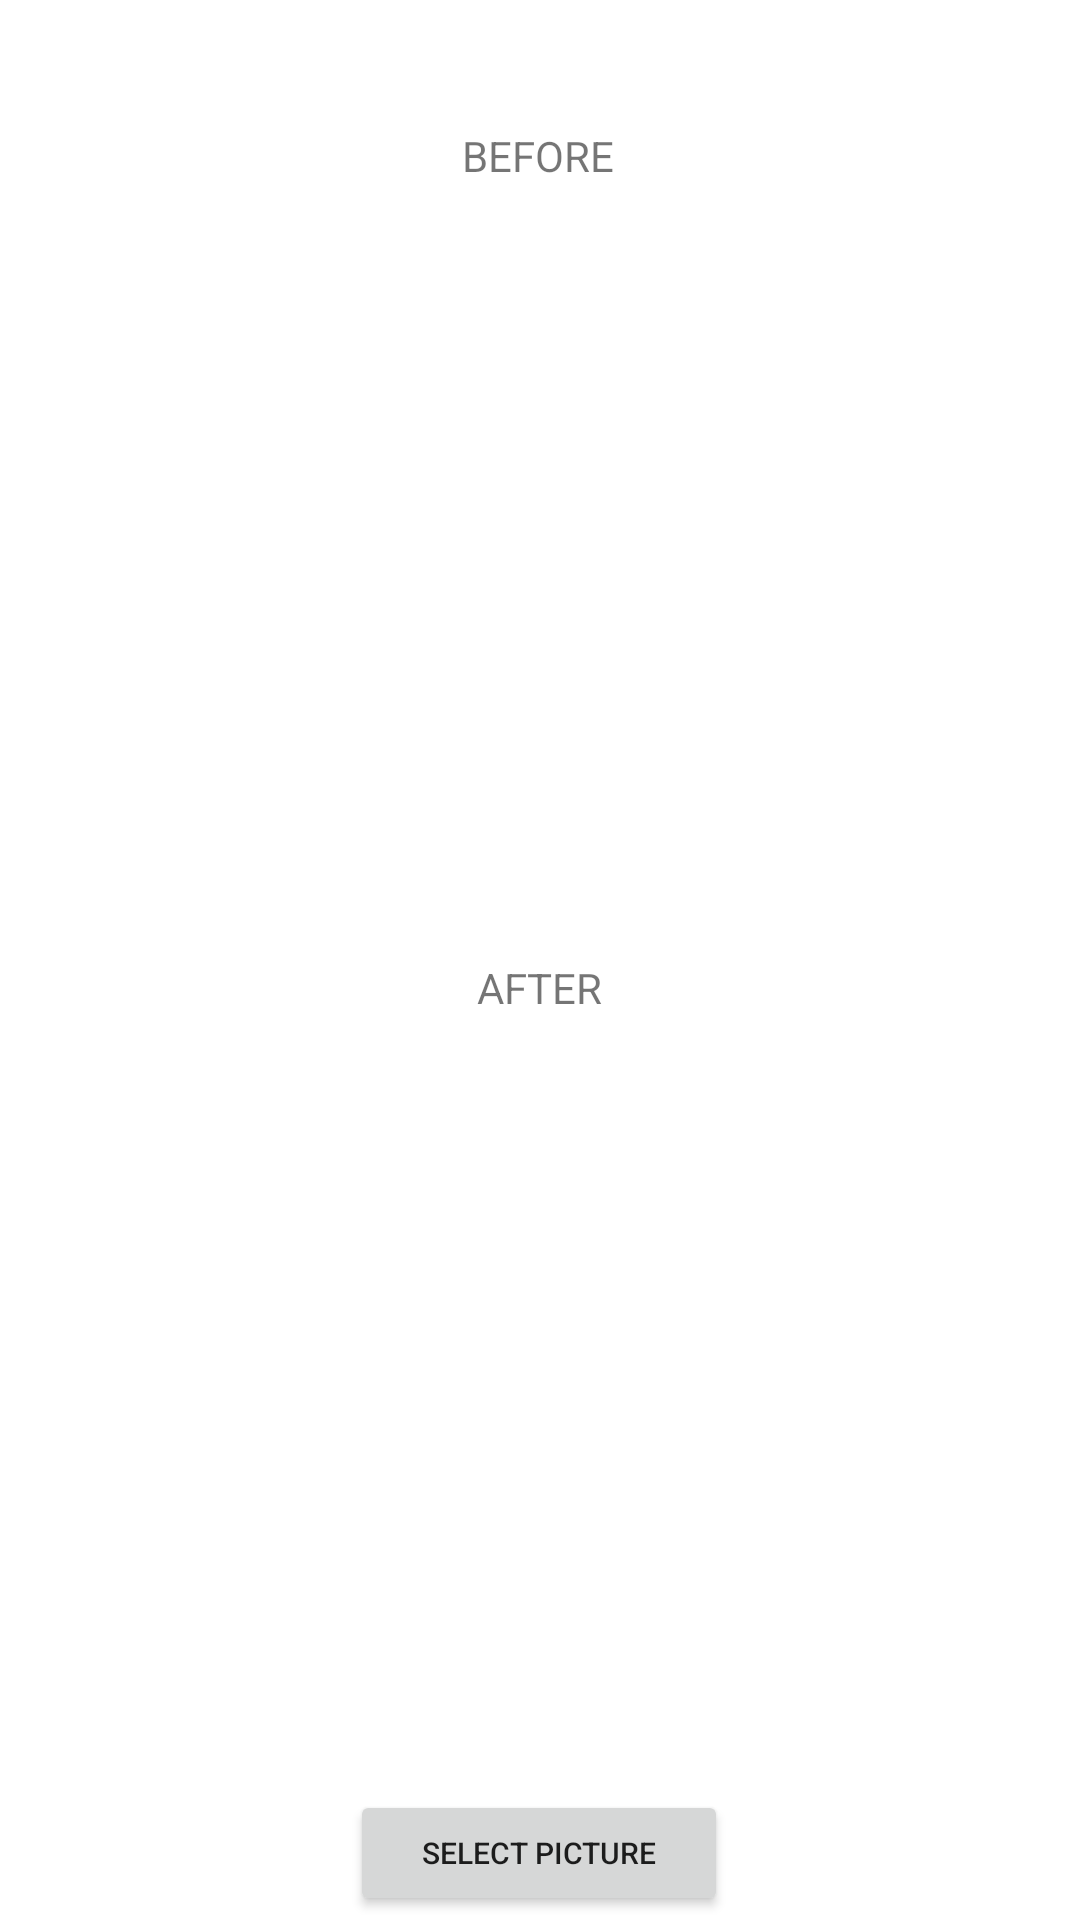

Produce the Android XML layout that renders to this screen, including the resource entries it uses.
<!-- AndroidManifest.xml: application theme Theme.Editoriants -->
<!-- res/layout/tranlation_page.xml -->
<?xml version="1.0" encoding="utf-8"?>
<androidx.constraintlayout.widget.ConstraintLayout xmlns:android="http://schemas.android.com/apk/res/android"
    xmlns:app="http://schemas.android.com/apk/res-auto"
    xmlns:tools="http://schemas.android.com/tools"
    android:layout_width="match_parent"
    android:layout_height="match_parent">


    <ImageView
        android:id="@+id/imageViewBeforeTranslation"
        android:layout_width="match_parent"
        android:layout_height="250dp"
        app:layout_constraintBottom_toBottomOf="parent"
        app:layout_constraintEnd_toEndOf="parent"
        app:layout_constraintHorizontal_bias="0.0"
        app:layout_constraintStart_toStartOf="parent"
        app:layout_constraintTop_toBottomOf="@+id/textView5"
        app:layout_constraintVertical_bias="0.024" />

    <TextView
        android:id="@+id/textView8"
        android:layout_width="wrap_content"
        android:layout_height="wrap_content"
        android:text="AFTER"
        app:layout_constraintBottom_toBottomOf="parent"
        app:layout_constraintEnd_toEndOf="parent"
        app:layout_constraintStart_toStartOf="parent"
        app:layout_constraintTop_toTopOf="parent"
        app:layout_constraintVertical_bias="0.515" />

    <ImageView
        android:id="@+id/imageViewAfterTranslation"
        android:layout_width="match_parent"
        android:layout_height="250dp"
        android:layout_marginTop="8dp"
        app:layout_constraintBottom_toBottomOf="@+id/buttonTakePictureTranslation"
        app:layout_constraintEnd_toEndOf="parent"
        app:layout_constraintHorizontal_bias="0.0"
        app:layout_constraintStart_toStartOf="parent"
        app:layout_constraintTop_toBottomOf="@+id/textView8"
        app:layout_constraintVertical_bias="0.046" />

    <TextView
        android:id="@+id/textView5"
        android:layout_width="wrap_content"
        android:layout_height="wrap_content"
        android:text="BEFORE"
        app:layout_constraintBottom_toBottomOf="parent"
        app:layout_constraintEnd_toEndOf="parent"
        app:layout_constraintHorizontal_bias="0.498"
        app:layout_constraintStart_toStartOf="parent"
        app:layout_constraintTop_toTopOf="parent"
        app:layout_constraintVertical_bias="0.068" />

    <Button
        android:id="@+id/buttonTakePictureTranslation"
        android:layout_width="126dp"
        android:layout_height="42dp"
        android:text="Select Picture"
        android:textSize="10sp"
        app:layout_constraintBottom_toBottomOf="parent"
        app:layout_constraintEnd_toEndOf="parent"
        app:layout_constraintHorizontal_bias="0.498"
        app:layout_constraintStart_toStartOf="parent"
        app:layout_constraintTop_toTopOf="parent"
        app:layout_constraintVertical_bias="0.998" />

</androidx.constraintlayout.widget.ConstraintLayout>
<!-- resources referenced by this layout -->
<resources>
  <style name="Theme.Editoriants" parent="Theme.MaterialComponents.DayNight.DarkActionBar">
          
          <item name="colorPrimary">@color/purple_500</item>
          <item name="colorPrimaryVariant">@color/purple_700</item>
          <item name="colorOnPrimary">@color/white</item>
          
          <item name="colorSecondary">@color/teal_200</item>
          <item name="colorSecondaryVariant">@color/teal_700</item>
          <item name="colorOnSecondary">@color/black</item>
          
          <item name="android:statusBarColor" tools:targetApi="l">?attr/colorPrimaryVariant</item>
          
      </style>
  <!-- not gathered from this repository: default colours our renderer supplied (Android Studio template values) -->
  <color name="purple_500">#FF6200EE</color>
  <color name="purple_700">#FF3700B3</color>
  <color name="teal_200">#FF03DAC5</color>
  <color name="teal_700">#FF018786</color>
  <color name="black">#FF000000</color>
  <color name="white">#FFFFFFFF</color>
</resources>
